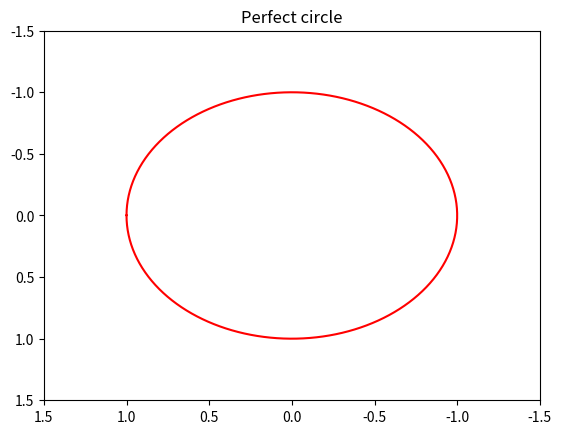

The script that saved this image: (Note: this script raises an exception after producing the figure.)
from numpy import *
from matplotlib import *
import pylab as py  # This is to avoid conflicts in figure() between matplotlib and matplotlib.pyplot.

# Drawing a circle:
theta = arange(0,2*pi,0.01) # Breaking down the perimeter of a circle of radius 1 at intervals of 0.01.
c = cos(theta); s = sin(theta)
py.figure();
py.axis([1.5,-1.5,1.5,-1.5])
py.plot(c,s, color="red")
py.title("Perfect circle")
py.show();

# This is the plot in Python:
u = arange(0, 2*pi, 0.01)
v = arange(0, pi, pi/len(u))
U,V = meshgrid(u,v)
x = cos(U) * sin(V)
y = sin(U) * sin(V)
z = cos(V)

from mpl_toolkits.mplot3d import Axes3D
fig = py.figure();
ax = fig.gca(projection='3d')
surf = ax.plot_surface(x,y,z, cmap=cm.coolwarm,
                       linewidth=0, antialiased=True)
py.title('Sphere parametrized on the plane')
py.show();

x_coor = arange(0,pi,0.01)
y_coor = x_coor
X_coor = cos(x_coor) * sin(y_coor)
Y_coor = sin(x_coor) * sin(y_coor)
Z_coor = cos(y_coor)
fig = py.figure();
ax = fig.gca(projection='3d')
ax.plot(X_coor,Y_coor,Z_coor, color="red")
py.title('Curve on the sphere')
#py.show();
fig = py.figure();
ax = fig.gca(projection='3d')
surf = ax.plot_surface(x,y,z, cmap=cm.coolwarm,
                       linewidth=0, antialiased=True)
ax.plot(X_coor,Y_coor,Z_coor, color="brown", linewidth = 2.5, alpha=0.6)
ax.grid(False)
ax.set_xticks([])
ax.set_yticks([])
ax.set_zticks([])
py.title('Sphere parametrized on the plane with line on its surface')
py.show();

# Geodesic of a curve parameterized by lambda with a constant value at the equator of v (here 'q' to avoid double-duty symbols)
lmbda = arange(0,2 * pi,0.01)
p = lmbda
q = [pi/2] * len(lmbda)
Xpq = cos(p) * sin(q)
Ypq = sin(p) * sin(q)
Zpq = cos(q)
fig = py.figure();
ax = fig.gca(projection='3d')
surf = ax.plot_surface(x,y,z, cmap=cm.coolwarm,
                       linewidth=0, antialiased=True)
ax = fig.gca(projection='3d')
ax.plot(Xpq,Ypq,Zpq, color="black", linewidth = 2.5, alpha=0.6)
py.show();